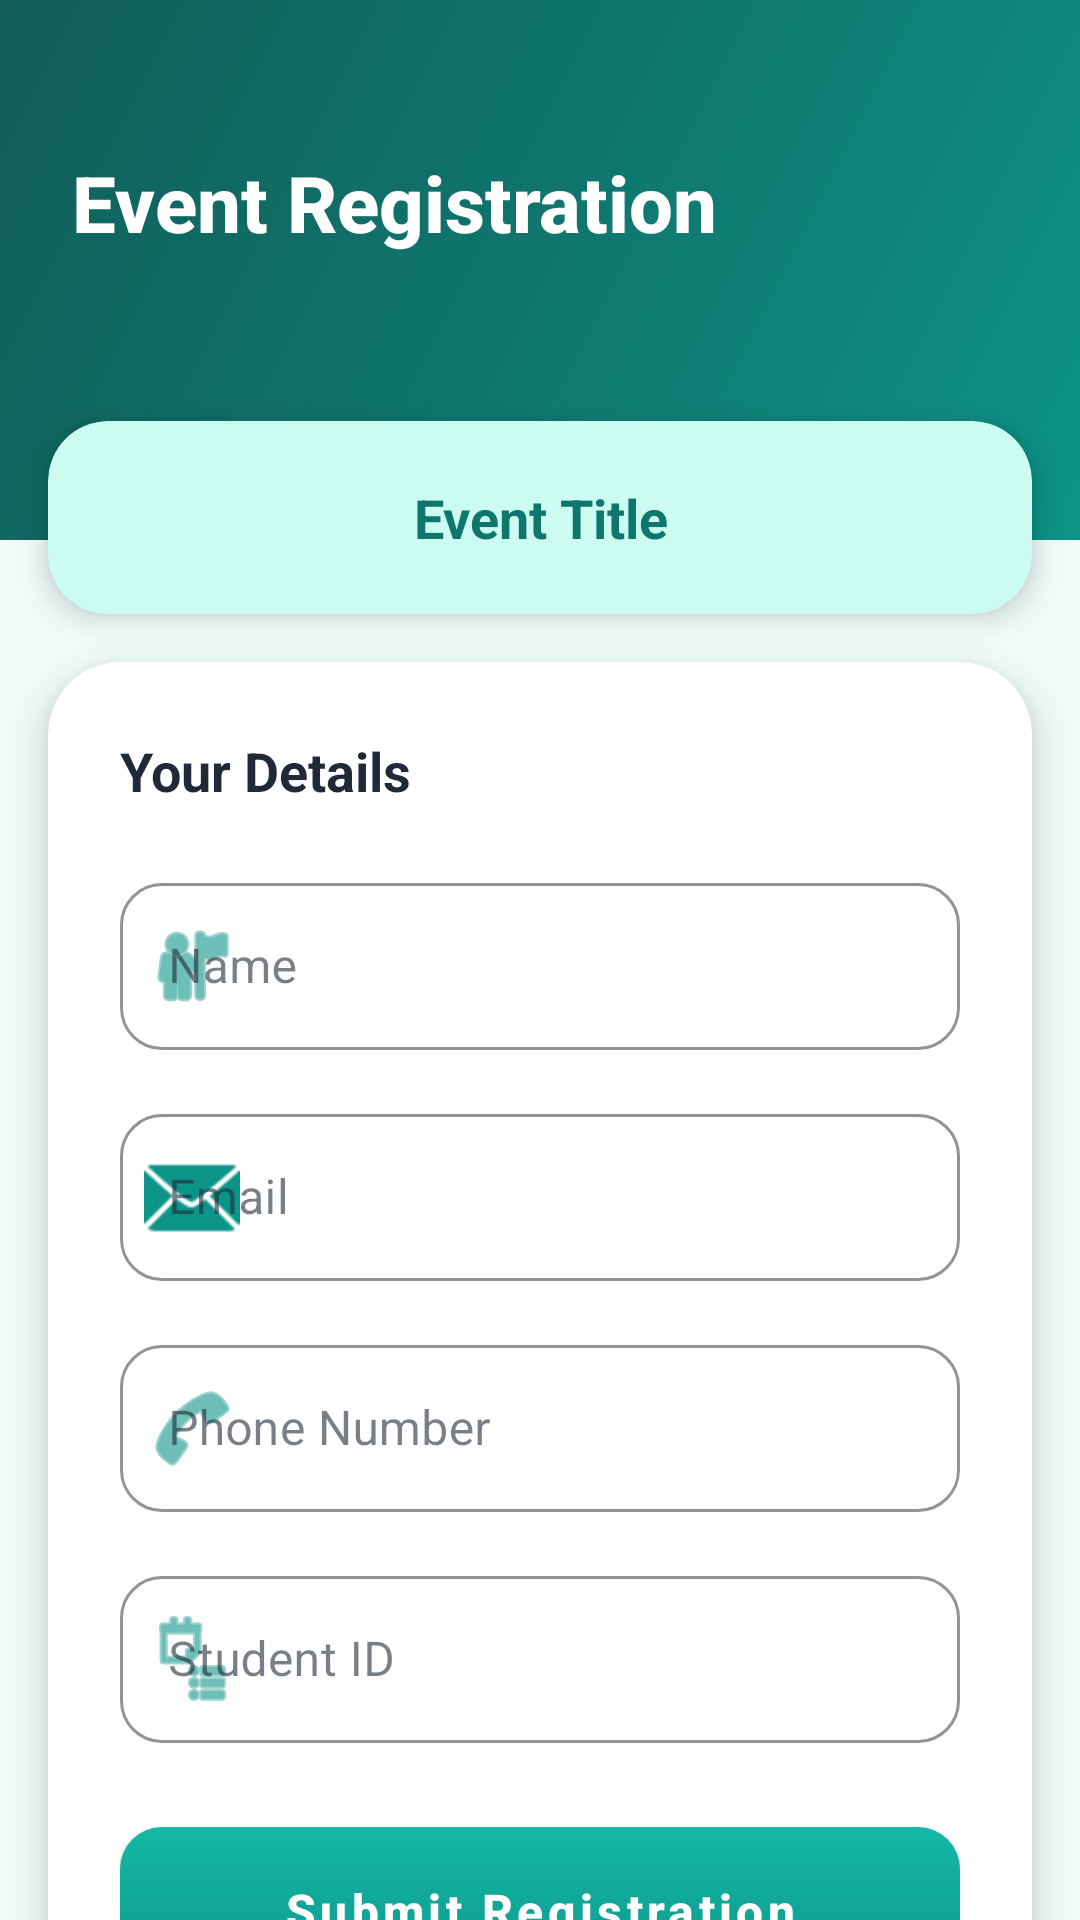

The Android layout XML behind this screen, and the referenced resources:
<!-- AndroidManifest.xml: activity theme Theme.Eventmanager -->
<!-- res/layout/activity_register_event.xml -->
<?xml version="1.0" encoding="utf-8"?>
<androidx.core.widget.NestedScrollView xmlns:android="http://schemas.android.com/apk/res/android"
    xmlns:app="http://schemas.android.com/apk/res-auto"
    xmlns:tools="http://schemas.android.com/tools"
    android:layout_width="match_parent"
    android:layout_height="match_parent"
    android:fillViewport="true"
    tools:context=".RegisterEventActivity">

    <androidx.constraintlayout.widget.ConstraintLayout
        android:layout_width="match_parent"
        android:layout_height="wrap_content">

        
        <View
            android:id="@+id/headerBackground"
            android:layout_width="match_parent"
            android:layout_height="180dp"
            android:background="@drawable/gradient_background"
            app:layout_constraintTop_toTopOf="parent"
            app:layout_constraintStart_toStartOf="parent"
            app:layout_constraintEnd_toEndOf="parent" />

        <TextView
            android:id="@+id/tvHeaderTitle"
            android:layout_width="wrap_content"
            android:layout_height="wrap_content"
            android:text="Event Registration"
            android:textSize="26sp"
            android:textStyle="bold"
            android:textColor="@color/white"
            android:fontFamily="sans-serif-medium"
            app:layout_constraintTop_toTopOf="parent"
            app:layout_constraintStart_toStartOf="parent"
            android:layout_marginTop="50dp"
            android:layout_marginStart="24dp" />

        
        <androidx.cardview.widget.CardView
            android:id="@+id/eventTitleCard"
            android:layout_width="match_parent"
            android:layout_height="wrap_content"
            app:cardCornerRadius="20dp"
            app:cardElevation="6dp"
            app:cardBackgroundColor="#CCFBF1"
            app:layout_constraintTop_toBottomOf="@id/headerBackground"
            app:layout_constraintStart_toStartOf="parent"
            app:layout_constraintEnd_toEndOf="parent"
            android:layout_marginTop="-40dp"
            android:layout_marginStart="16dp"
            android:layout_marginEnd="16dp">

            <TextView
                android:id="@+id/tvEventTitle"
                android:layout_width="match_parent"
                android:layout_height="wrap_content"
                android:text="Event Title"
                android:textSize="18sp"
                android:textStyle="bold"
                android:textColor="@color/primary_dark"
                android:gravity="center"
                android:padding="20dp" />
        </androidx.cardview.widget.CardView>

        
        <androidx.cardview.widget.CardView
            android:id="@+id/formCard"
            android:layout_width="match_parent"
            android:layout_height="wrap_content"
            app:cardCornerRadius="24dp"
            app:cardElevation="8dp"
            app:cardBackgroundColor="@color/white"
            app:layout_constraintTop_toBottomOf="@id/eventTitleCard"
            app:layout_constraintStart_toStartOf="parent"
            app:layout_constraintEnd_toEndOf="parent"
            android:layout_marginTop="16dp"
            android:layout_marginStart="16dp"
            android:layout_marginEnd="16dp"
            android:layout_marginBottom="24dp">

            <LinearLayout
                android:layout_width="match_parent"
                android:layout_height="wrap_content"
                android:orientation="vertical"
                android:padding="24dp">

                <TextView
                    android:layout_width="wrap_content"
                    android:layout_height="wrap_content"
                    android:text="Your Details"
                    android:textSize="18sp"
                    android:textStyle="bold"
                    android:textColor="@color/text_dark"
                    android:layout_marginBottom="20dp" />

                <com.google.android.material.textfield.TextInputLayout
                    android:id="@+id/tilName"
                    android:layout_width="match_parent"
                    android:layout_height="wrap_content"
                    android:hint="@string/name"
                    style="@style/Widget.MaterialComponents.TextInputLayout.OutlinedBox"
                    app:boxStrokeColor="@color/primary"
                    app:hintTextColor="@color/primary"
                    app:boxCornerRadiusTopStart="14dp"
                    app:boxCornerRadiusTopEnd="14dp"
                    app:boxCornerRadiusBottomStart="14dp"
                    app:boxCornerRadiusBottomEnd="14dp"
                    app:startIconDrawable="@android:drawable/ic_menu_myplaces"
                    app:startIconTint="@color/primary">

                    <com.google.android.material.textfield.TextInputEditText
                        android:id="@+id/etName"
                        android:layout_width="match_parent"
                        android:layout_height="wrap_content"
                        android:inputType="textPersonName"
                        android:textSize="16sp" />
                </com.google.android.material.textfield.TextInputLayout>

                <com.google.android.material.textfield.TextInputLayout
                    android:id="@+id/tilEmail"
                    android:layout_width="match_parent"
                    android:layout_height="wrap_content"
                    android:hint="@string/email"
                    style="@style/Widget.MaterialComponents.TextInputLayout.OutlinedBox"
                    app:boxStrokeColor="@color/primary"
                    app:hintTextColor="@color/primary"
                    app:boxCornerRadiusTopStart="14dp"
                    app:boxCornerRadiusTopEnd="14dp"
                    app:boxCornerRadiusBottomStart="14dp"
                    app:boxCornerRadiusBottomEnd="14dp"
                    app:startIconDrawable="@android:drawable/ic_dialog_email"
                    app:startIconTint="@color/primary"
                    android:layout_marginTop="16dp">

                    <com.google.android.material.textfield.TextInputEditText
                        android:id="@+id/etEmail"
                        android:layout_width="match_parent"
                        android:layout_height="wrap_content"
                        android:inputType="textEmailAddress"
                        android:textSize="16sp" />
                </com.google.android.material.textfield.TextInputLayout>

                <com.google.android.material.textfield.TextInputLayout
                    android:id="@+id/tilPhone"
                    android:layout_width="match_parent"
                    android:layout_height="wrap_content"
                    android:hint="Phone Number"
                    style="@style/Widget.MaterialComponents.TextInputLayout.OutlinedBox"
                    app:boxStrokeColor="@color/primary"
                    app:hintTextColor="@color/primary"
                    app:boxCornerRadiusTopStart="14dp"
                    app:boxCornerRadiusTopEnd="14dp"
                    app:boxCornerRadiusBottomStart="14dp"
                    app:boxCornerRadiusBottomEnd="14dp"
                    app:startIconDrawable="@android:drawable/ic_menu_call"
                    app:startIconTint="@color/primary"
                    android:layout_marginTop="16dp">

                    <com.google.android.material.textfield.TextInputEditText
                        android:id="@+id/etPhone"
                        android:layout_width="match_parent"
                        android:layout_height="wrap_content"
                        android:inputType="phone"
                        android:textSize="16sp" />
                </com.google.android.material.textfield.TextInputLayout>

                <com.google.android.material.textfield.TextInputLayout
                    android:id="@+id/tilStudentId"
                    android:layout_width="match_parent"
                    android:layout_height="wrap_content"
                    android:hint="Student ID"
                    style="@style/Widget.MaterialComponents.TextInputLayout.OutlinedBox"
                    app:boxStrokeColor="@color/primary"
                    app:hintTextColor="@color/primary"
                    app:boxCornerRadiusTopStart="14dp"
                    app:boxCornerRadiusTopEnd="14dp"
                    app:boxCornerRadiusBottomStart="14dp"
                    app:boxCornerRadiusBottomEnd="14dp"
                    app:startIconDrawable="@android:drawable/ic_menu_agenda"
                    app:startIconTint="@color/primary"
                    android:layout_marginTop="16dp">

                    <com.google.android.material.textfield.TextInputEditText
                        android:id="@+id/etStudentId"
                        android:layout_width="match_parent"
                        android:layout_height="wrap_content"
                        android:inputType="text"
                        android:textSize="16sp" />
                </com.google.android.material.textfield.TextInputLayout>

                <com.google.android.material.button.MaterialButton
                    android:id="@+id/btnSubmitRegistration"
                    android:layout_width="match_parent"
                    android:layout_height="56dp"
                    android:text="Submit Registration"
                    android:textSize="16sp"
                    android:textAllCaps="false"
                    android:textStyle="bold"
                    android:background="@drawable/button_primary"
                    app:backgroundTint="@null"
                    app:cornerRadius="14dp"
                    android:layout_marginTop="28dp" />

            </LinearLayout>
        </androidx.cardview.widget.CardView>

    </androidx.constraintlayout.widget.ConstraintLayout>

</androidx.core.widget.NestedScrollView>
<!-- resources referenced by this layout -->
<resources>
  <color name="primary">#0D9488</color>
  <color name="primary_dark">#0F766E</color>
  <color name="text_dark">#1F2937</color>
  <color name="white">#FFFFFFFF</color>
  <!-- drawable button_primary (drawable) -->
  <?xml version="1.0" encoding="utf-8"?>
  <ripple xmlns:android="http://schemas.android.com/apk/res/android"
      android:color="#80FFFFFF">
      <item>
          <shape android:shape="rectangle">
              <gradient
                  android:type="linear"
                  android:angle="90"
                  android:startColor="#0D9488"
                  android:endColor="#14B8A6" />
              <corners android:radius="14dp" />
          </shape>
      </item>
  </ripple>
  <!-- drawable gradient_background (drawable) -->
  <?xml version="1.0" encoding="utf-8"?>
  <shape xmlns:android="http://schemas.android.com/apk/res/android"
      android:shape="rectangle">
      <gradient
          android:type="linear"
          android:angle="135"
          android:startColor="#0D9488"
          android:centerColor="#0F766E"
          android:endColor="#115E59" />
  </shape>
  <string name="email">Email</string>
  <string name="name">Name</string>
  <style name="Theme.Eventmanager" parent="Base.Theme.Eventmanager" />
  <style name="Base.Theme.Eventmanager" parent="Theme.MaterialComponents.Light.NoActionBar">
          
          <item name="colorPrimary">@color/primary</item>
          <item name="colorPrimaryVariant">@color/primary_dark</item>
          <item name="colorOnPrimary">@color/white</item>
          
          
          <item name="colorSecondary">@color/accent</item>
          <item name="colorSecondaryVariant">@color/accent_light</item>
          <item name="colorOnSecondary">@color/white</item>
          
          
          <item name="android:colorBackground">@color/background</item>
          <item name="colorSurface">@color/surface</item>
          <item name="colorOnSurface">@color/text_dark</item>
          
          
          <item name="colorError">@color/error</item>
          <item name="colorOnError">@color/white</item>
          
          
          <item name="android:statusBarColor">@color/primary_dark</item>
          <item name="android:windowLightStatusBar">false</item>
      </style>
  <color name="accent">#F97316</color>
  <color name="accent_light">#FB923C</color>
  <color name="background">#F0FDFA</color>
  <color name="surface">#FFFFFF</color>
  <color name="error">#DC2626</color>
</resources>
